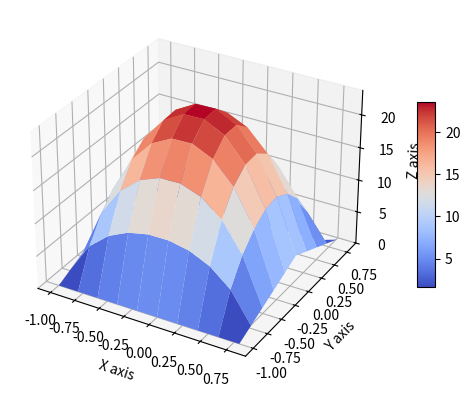

The matplotlib source for this figure:
#!/usr/bin/env python3
# -*- coding: utf-8 -*-
"""
BE523 Biosystems Analysis & Design
HW20 - Question 1. Laplace equation and membranes in 2D with dx=dy

Created on Thu Mar 25 00:18:48 2021
[redacted]
"""
import numpy as np
import matplotlib.pyplot as plt
from mpl_toolkits.mplot3d import Axes3D
from matplotlib import cm

def gauss2D(u, P, T, dx, maxiter=25):
    """ Gauss-Seidel solution to Poisson elliptic equation in 2-dimensions
    u: array, x-axis coordinates list
    P: float, uniform pressure on the membrane
    T: float, tension of the membrane
    dx: float, increment in the x-axis
    maxiter: int, max iterations
    """
    for k in range(maxiter):
        for i in range(1, len(u)-1):  # do not change the edges
            for j in range(1, len(u)-1):
                u[i][j] = (u[i+1][j] + u[i-1][j] + u[i][j+1] + u[i][j-1] - (P/T) * dx**2)/4
    return u

resolution = 10  # number of points along x-axis
minX = minY = -1
maxX = maxY = 1
P = -1  # Uniform pressure on the membrane
T = 1  # Tension of the membrane

x = np.linspace(0, resolution, resolution+1)
u = np.zeros(shape=(resolution, resolution), dtype=float)
dx = (maxX - minX) / resolution  # increment

# change values at the left and right sides
for i in range(0, 5):
    u[i][0] = u[i][-1] = i
for i in range(5, 10):
    u[i][0] = u[i][-1] = 10 - i
P = -100

# Solve using Gauss-Seidel function
sol = gauss2D(u, P, T, dx)

# Create a 3D-plot
fig = plt.figure(figsize=plt.figaspect(0.5))
ax = fig.add_subplot(1, 1, 1, projection='3d')
dy = dx
X = np.arange(minX, maxX, dx)
Y = np.arange(minY, maxY, dy)
X, Y = np.meshgrid(X, Y)
Z = sol

surf = ax.plot_surface(X, Y, Z, rstride=1, cstride=1, cmap=cm.coolwarm, linewidth=0, antialiased=True)
ax.set_zlim3d(np.min(sol), np.max(sol))
ax.set_xlabel('X axis')
ax.set_ylabel('Y axis')
ax.set_zlabel('Z axis')
fig.colorbar(surf, shrink=0.5, aspect=10)
fig.savefig('q2_poisson2D.png', dpi=300, bbox_inches='tight')